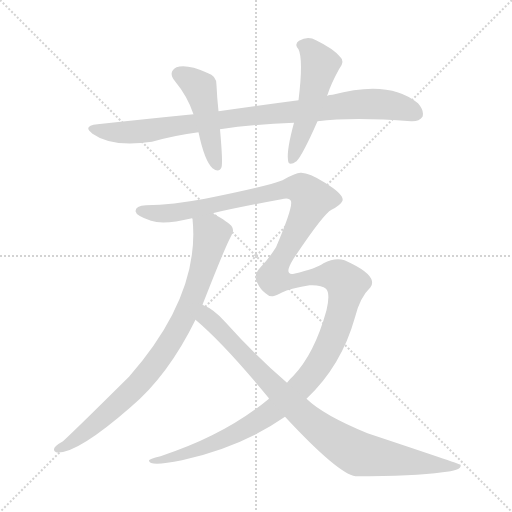
t = 0.00 s
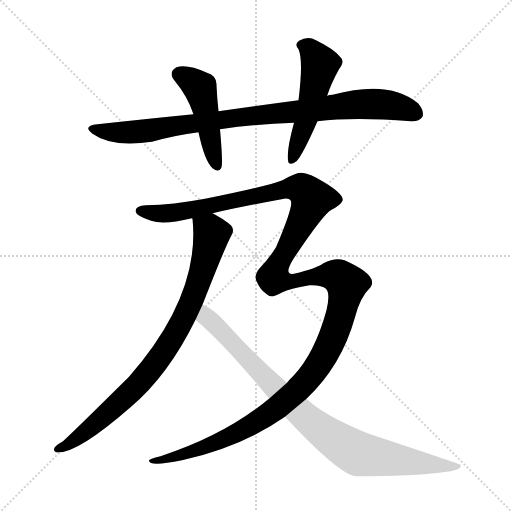
t = 4.70 s
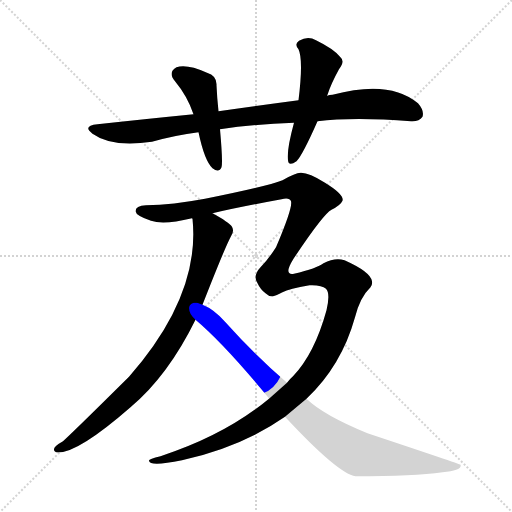
t = 4.92 s
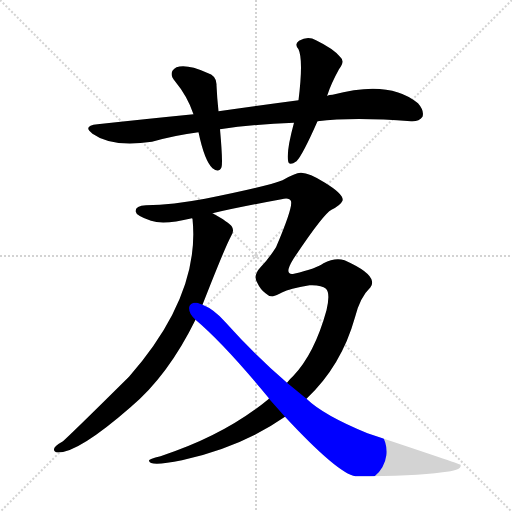
t = 5.14 s
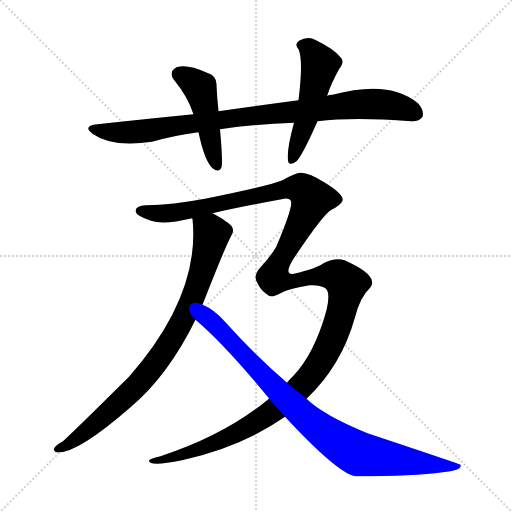
t = 5.36 s
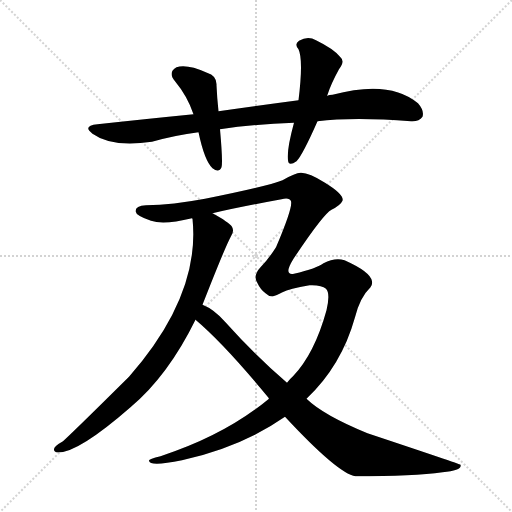
t = 6.17 s

The animated SVG that drew these frames (rendered in a browser with its animation timeline set to each time). Animation: 6 CSS @keyframes rules; one cycle of 6.17 s.

<svg version="1.1" viewBox="0 0 1024 1024" xmlns="http://www.w3.org/2000/svg">
  <g stroke="lightgray" stroke-dasharray="1,1" stroke-width="1" transform="scale(4, 4)">
    <line x1="0" y1="0" x2="256" y2="256"></line>
    <line x1="256" y1="0" x2="0" y2="256"></line>
    <line x1="128" y1="0" x2="128" y2="256"></line>
    <line x1="0" y1="128" x2="256" y2="128"></line>
  </g>
<g transform="scale(1, -1) translate(0, -900)">
   <style type="text/css">
    @keyframes keyframes0 {
      from {
       stroke: blue;
       stroke-dashoffset: 908;
       stroke-width: 128;
       }
       75% {
       animation-timing-function: step-end;
       stroke: blue;
       stroke-dashoffset: 0;
       stroke-width: 128;
       }
       to {
       stroke: black;
       stroke-width: 1024;
       }
       }
       #make-me-a-hanzi-animation-0 {
         animation: keyframes0 0.988932s both;
         animation-delay: 0.000000s;
         animation-timing-function: linear;
       }
    @keyframes keyframes1 {
      from {
       stroke: blue;
       stroke-dashoffset: 464;
       stroke-width: 128;
       }
       60% {
       animation-timing-function: step-end;
       stroke: blue;
       stroke-dashoffset: 0;
       stroke-width: 128;
       }
       to {
       stroke: black;
       stroke-width: 1024;
       }
       }
       #make-me-a-hanzi-animation-1 {
         animation: keyframes1 0.627604s both;
         animation-delay: 0.988932s;
         animation-timing-function: linear;
       }
    @keyframes keyframes2 {
      from {
       stroke: blue;
       stroke-dashoffset: 510;
       stroke-width: 128;
       }
       62% {
       animation-timing-function: step-end;
       stroke: blue;
       stroke-dashoffset: 0;
       stroke-width: 128;
       }
       to {
       stroke: black;
       stroke-width: 1024;
       }
       }
       #make-me-a-hanzi-animation-2 {
         animation: keyframes2 0.665039s both;
         animation-delay: 1.616536s;
         animation-timing-function: linear;
       }
    @keyframes keyframes3 {
      from {
       stroke: blue;
       stroke-dashoffset: 841;
       stroke-width: 128;
       }
       73% {
       animation-timing-function: step-end;
       stroke: blue;
       stroke-dashoffset: 0;
       stroke-width: 128;
       }
       to {
       stroke: black;
       stroke-width: 1024;
       }
       }
       #make-me-a-hanzi-animation-3 {
         animation: keyframes3 0.934408s both;
         animation-delay: 2.281576s;
         animation-timing-function: linear;
       }
    @keyframes keyframes4 {
      from {
       stroke: blue;
       stroke-dashoffset: 1510;
       stroke-width: 128;
       }
       83% {
       animation-timing-function: step-end;
       stroke: blue;
       stroke-dashoffset: 0;
       stroke-width: 128;
       }
       to {
       stroke: black;
       stroke-width: 1024;
       }
       }
       #make-me-a-hanzi-animation-4 {
         animation: keyframes4 1.478841s both;
         animation-delay: 3.215983s;
         animation-timing-function: linear;
       }
    @keyframes keyframes5 {
      from {
       stroke: blue;
       stroke-dashoffset: 888;
       stroke-width: 128;
       }
       74% {
       animation-timing-function: step-end;
       stroke: blue;
       stroke-dashoffset: 0;
       stroke-width: 128;
       }
       to {
       stroke: black;
       stroke-width: 1024;
       }
       }
       #make-me-a-hanzi-animation-5 {
         animation: keyframes5 0.972656s both;
         animation-delay: 4.694824s;
         animation-timing-function: linear;
       }
</style>
<path d="M 635.0 657.5 Q 707.0 666.5 822.0 657.5 Q 838.0 656.5 845.0 666.5 Q 849.0 678.5 836.0 693.5 Q 779.0 741.5 665.0 710.5 Q 659.0 710.5 654.0 708.5 L 597.0 699.5 Q 521.0 689.5 437.0 677.5 L 387.0 671.5 Q 296.0 662.5 195.0 651.5 Q 164.0 648.5 185.0 632.5 Q 224.0 604.5 304.0 616.5 Q 350.0 629.5 397.0 635.5 L 440.0 641.5 Q 509.0 651.5 588.0 654.5 L 635.0 657.5 Z" fill="lightgray"></path> 
<path d="M 437.0 677.5 Q 434.0 705.5 433.0 729.5 Q 434.0 748.5 414.0 754.5 Q 374.0 772.5 353.0 765.5 Q 335.0 755.5 350.0 737.5 Q 375.0 707.5 387.0 671.5 L 397.0 635.5 Q 409.0 578.5 425.0 563.5 Q 438.0 553.5 443.0 565.5 Q 446.0 574.5 440.0 641.5 L 437.0 677.5 Z" fill="lightgray"></path> 
<path d="M 654.0 708.5 Q 654.0 709.5 655.0 710.5 Q 662.0 732.5 678.0 761.5 Q 691.0 777.5 680.0 786.5 Q 667.0 802.5 632.0 819.5 Q 616.0 828.5 598.0 818.5 Q 588.0 811.5 597.0 801.5 Q 607.0 780.5 597.0 699.5 L 588.0 654.5 Q 573.0 599.5 576.0 579.5 Q 577.0 566.5 593.0 577.5 Q 605.0 589.5 635.0 657.5 L 654.0 708.5 Z" fill="lightgray"></path> 
<path d="M 384.0 463.5 L 385.0 462.5 Q 401.0 309.5 258.0 146.5 Q 149.0 38.5 126.0 17.5 Q 99.0 2.5 112.0 -4.5 Q 151.0 -10.5 261.0 85.5 Q 336.0 148.5 391.0 260.5 L 405.0 290.5 Q 450.0 405.5 462.0 427.5 Q 469.0 437.5 464.0 446.5 Q 458.0 455.5 425.0 473.5 C 399.0 488.5 380.0 493.5 384.0 463.5 Z" fill="lightgray"></path> 
<path d="M 538.0 102.5 Q 450.0 29.5 321.0 -12.5 Q 296.0 -18.5 298.0 -21.5 Q 299.0 -33.5 364.0 -20.5 Q 484.0 6.5 570.0 66.5 L 613.0 102.5 Q 683.0 168.5 710.0 265.5 Q 720.0 305.5 741.0 325.5 Q 745.0 329.5 744.0 337.5 Q 741.0 356.5 689.0 379.5 Q 670.0 385.5 647.0 373.5 Q 634.0 363.5 588.0 352.5 Q 566.0 348.5 587.0 382.5 Q 647.0 472.5 663.0 480.5 Q 681.0 489.5 685.0 498.5 Q 689.0 510.5 650.0 534.5 Q 617.0 555.5 601.0 554.5 Q 591.0 554.5 565.0 539.5 Q 531.0 526.5 410.0 502.5 Q 346.0 490.5 292.0 489.5 Q 271.0 488.5 271.0 477.5 Q 272.0 468.5 302.0 458.5 Q 327.0 449.5 384.0 463.5 L 425.0 473.5 Q 476.0 485.5 563.0 501.5 Q 579.0 505.5 582.0 497.5 Q 586.0 485.5 552.0 405.5 Q 536.0 380.5 521.0 365.5 Q 506.0 349.5 514.0 335.5 Q 521.0 320.5 531.0 313.5 Q 538.0 306.5 546.0 307.5 Q 552.0 308.5 565.0 315.5 Q 578.0 322.5 619.0 329.5 Q 643.0 330.5 652.0 322.5 Q 661.0 313.5 653.0 279.5 Q 629.0 192.5 586.0 147.5 Q 579.0 141.5 574.0 134.5 L 538.0 102.5 Z" fill="lightgray"></path> 
<path d="M 570.0 66.5 Q 676.0 -47.5 711.0 -52.5 Q 828.0 -52.5 885.0 -44.5 Q 925.0 -40.5 921.0 -29.5 Q 921.0 -28.5 735.0 33.5 Q 647.0 69.5 613.0 102.5 L 574.0 134.5 Q 513.0 186.5 450.0 256.5 Q 428.0 281.5 405.0 290.5 C 378.0 304.5 368.0 280.5 391.0 260.5 Q 448.0 212.5 537.0 104.5 Q 537.0 103.5 538.0 102.5 L 570.0 66.5 Z" fill="lightgray"></path> 
      <clipPath id="make-me-a-hanzi-clip-0">
      <path d="M 635.0 657.5 Q 707.0 666.5 822.0 657.5 Q 838.0 656.5 845.0 666.5 Q 849.0 678.5 836.0 693.5 Q 779.0 741.5 665.0 710.5 Q 659.0 710.5 654.0 708.5 L 597.0 699.5 Q 521.0 689.5 437.0 677.5 L 387.0 671.5 Q 296.0 662.5 195.0 651.5 Q 164.0 648.5 185.0 632.5 Q 224.0 604.5 304.0 616.5 Q 350.0 629.5 397.0 635.5 L 440.0 641.5 Q 509.0 651.5 588.0 654.5 L 635.0 657.5 Z" fill="lightgray"></path>
      </clipPath>
      <path clip-path="url(#make-me-a-hanzi-clip-0)" d="M 188.0 643.5 L 231.0 634.5 L 274.0 635.5 L 717.0 692.5 L 786.0 688.5 L 833.0 672.5 " fill="none" id="make-me-a-hanzi-animation-0" stroke-dasharray="780 1560" stroke-linecap="round"></path>

      <clipPath id="make-me-a-hanzi-clip-1">
      <path d="M 437.0 677.5 Q 434.0 705.5 433.0 729.5 Q 434.0 748.5 414.0 754.5 Q 374.0 772.5 353.0 765.5 Q 335.0 755.5 350.0 737.5 Q 375.0 707.5 387.0 671.5 L 397.0 635.5 Q 409.0 578.5 425.0 563.5 Q 438.0 553.5 443.0 565.5 Q 446.0 574.5 440.0 641.5 L 437.0 677.5 Z" fill="lightgray"></path>
      </clipPath>
      <path clip-path="url(#make-me-a-hanzi-clip-1)" d="M 359.0 750.5 L 381.0 740.5 L 400.0 721.5 L 434.0 568.5 " fill="none" id="make-me-a-hanzi-animation-1" stroke-dasharray="336 672" stroke-linecap="round"></path>

      <clipPath id="make-me-a-hanzi-clip-2">
      <path d="M 654.0 708.5 Q 654.0 709.5 655.0 710.5 Q 662.0 732.5 678.0 761.5 Q 691.0 777.5 680.0 786.5 Q 667.0 802.5 632.0 819.5 Q 616.0 828.5 598.0 818.5 Q 588.0 811.5 597.0 801.5 Q 607.0 780.5 597.0 699.5 L 588.0 654.5 Q 573.0 599.5 576.0 579.5 Q 577.0 566.5 593.0 577.5 Q 605.0 589.5 635.0 657.5 L 654.0 708.5 Z" fill="lightgray"></path>
      </clipPath>
      <path clip-path="url(#make-me-a-hanzi-clip-2)" d="M 603.0 809.5 L 620.0 801.5 L 640.0 770.5 L 612.0 655.5 L 585.0 580.5 " fill="none" id="make-me-a-hanzi-animation-2" stroke-dasharray="382 764" stroke-linecap="round"></path>

      <clipPath id="make-me-a-hanzi-clip-3">
      <path d="M 384.0 463.5 L 385.0 462.5 Q 401.0 309.5 258.0 146.5 Q 149.0 38.5 126.0 17.5 Q 99.0 2.5 112.0 -4.5 Q 151.0 -10.5 261.0 85.5 Q 336.0 148.5 391.0 260.5 L 405.0 290.5 Q 450.0 405.5 462.0 427.5 Q 469.0 437.5 464.0 446.5 Q 458.0 455.5 425.0 473.5 C 399.0 488.5 380.0 493.5 384.0 463.5 Z" fill="lightgray"></path>
      </clipPath>
      <path clip-path="url(#make-me-a-hanzi-clip-3)" d="M 394.0 456.5 L 421.0 437.5 L 422.0 424.5 L 389.0 309.5 L 343.0 219.5 L 290.0 146.5 L 238.0 92.5 L 161.0 27.5 L 116.0 1.5 " fill="none" id="make-me-a-hanzi-animation-3" stroke-dasharray="713 1426" stroke-linecap="round"></path>

      <clipPath id="make-me-a-hanzi-clip-4">
      <path d="M 538.0 102.5 Q 450.0 29.5 321.0 -12.5 Q 296.0 -18.5 298.0 -21.5 Q 299.0 -33.5 364.0 -20.5 Q 484.0 6.5 570.0 66.5 L 613.0 102.5 Q 683.0 168.5 710.0 265.5 Q 720.0 305.5 741.0 325.5 Q 745.0 329.5 744.0 337.5 Q 741.0 356.5 689.0 379.5 Q 670.0 385.5 647.0 373.5 Q 634.0 363.5 588.0 352.5 Q 566.0 348.5 587.0 382.5 Q 647.0 472.5 663.0 480.5 Q 681.0 489.5 685.0 498.5 Q 689.0 510.5 650.0 534.5 Q 617.0 555.5 601.0 554.5 Q 591.0 554.5 565.0 539.5 Q 531.0 526.5 410.0 502.5 Q 346.0 490.5 292.0 489.5 Q 271.0 488.5 271.0 477.5 Q 272.0 468.5 302.0 458.5 Q 327.0 449.5 384.0 463.5 L 425.0 473.5 Q 476.0 485.5 563.0 501.5 Q 579.0 505.5 582.0 497.5 Q 586.0 485.5 552.0 405.5 Q 536.0 380.5 521.0 365.5 Q 506.0 349.5 514.0 335.5 Q 521.0 320.5 531.0 313.5 Q 538.0 306.5 546.0 307.5 Q 552.0 308.5 565.0 315.5 Q 578.0 322.5 619.0 329.5 Q 643.0 330.5 652.0 322.5 Q 661.0 313.5 653.0 279.5 Q 629.0 192.5 586.0 147.5 Q 579.0 141.5 574.0 134.5 L 538.0 102.5 Z" fill="lightgray"></path>
      </clipPath>
      <path clip-path="url(#make-me-a-hanzi-clip-4)" d="M 279.0 478.5 L 318.0 472.5 L 358.0 476.5 L 598.0 523.5 L 613.0 515.5 L 622.0 498.5 L 547.0 343.5 L 590.0 337.5 L 665.0 349.5 L 693.0 331.5 L 676.0 251.5 L 659.0 209.5 L 628.0 157.5 L 592.0 116.5 L 527.0 64.5 L 462.0 27.5 L 370.0 -8.5 L 302.0 -21.5 " fill="none" id="make-me-a-hanzi-animation-4" stroke-dasharray="1382 2764" stroke-linecap="round"></path>

      <clipPath id="make-me-a-hanzi-clip-5">
      <path d="M 570.0 66.5 Q 676.0 -47.5 711.0 -52.5 Q 828.0 -52.5 885.0 -44.5 Q 925.0 -40.5 921.0 -29.5 Q 921.0 -28.5 735.0 33.5 Q 647.0 69.5 613.0 102.5 L 574.0 134.5 Q 513.0 186.5 450.0 256.5 Q 428.0 281.5 405.0 290.5 C 378.0 304.5 368.0 280.5 391.0 260.5 Q 448.0 212.5 537.0 104.5 Q 537.0 103.5 538.0 102.5 L 570.0 66.5 Z" fill="lightgray"></path>
      </clipPath>
      <path clip-path="url(#make-me-a-hanzi-clip-5)" d="M 408.0 282.5 L 416.0 262.5 L 547.0 125.5 L 598.0 75.5 L 678.0 14.5 L 721.0 -9.5 L 895.0 -34.5 L 919.0 -32.5 " fill="none" id="make-me-a-hanzi-animation-5" stroke-dasharray="760 1520" stroke-linecap="round"></path>

</g>
</svg>
